Run: headless pygame with SDL's dummy video driver; simulated clock (each Clock.tick advances the game by its frame time, no real sleeping); random seed 0; keys injected as events and as key.get_pressed() state; mouse plan: one left click at the window centre at the start of phase 2, then a move to the lower-right quarter at the start of phase 3.
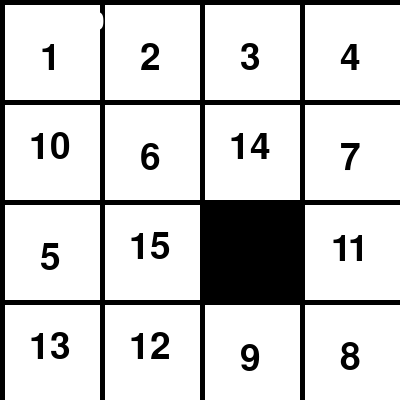
Frame 1 of 4 · flips 1–60 · no input
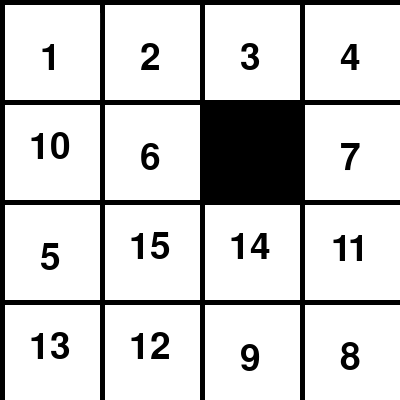
Frame 2 of 4 · flips 61–180 · clicked the window centre · tapped SPACE, RETURN · held RIGHT (→), D
Frame 3 of 4 · flips 181–300 · moved the mouse to the lower-right quarter · held DOWN (↓), S · screen unchanged from frame 2, image omitted
Frame 4 of 4 · flips 301–420 · held LEFT (←), A, UP (↑), W · screen unchanged from frame 3, image omitted

The pygame program that drew these frames:

import pygame
import random

# Iniciazliar o pygame
pygame.init()

# Definir variáveis
largura, altura = 400, 400
tamanho_peca = 100
margem = 5
colunas = 4
linhas = 4
score = 0

# Definir cores
branco = (255, 255, 255)
preto = (0, 0, 0)
verde = (0, 255, 0)

# Criar a tela do jogo
screen = pygame.display.set_mode((largura, altura))
pygame.display.set_caption('Puzzle Deslizante')

# Função para desenhar o tabuleiro do jogo
def desenhar_tabuleiro(tabuleiro):
    screen.fill(preto)

    # Desenhar o score
    fonte = pygame.font.Font(None, 35)
    texto_score = fonte.render(f"Score: {score}", True, branco)
    screen.blit(texto_score, (10, 10))

    # Desenhar as peças do tabuleiro
    for i in range(linhas):
        for j in range(colunas):
            if tabuleiro[i][j] != 0:
                pygame.draw.rect(screen, branco, (j * tamanho_peca + margem, i * tamanho_peca + margem, tamanho_peca - margem, tamanho_peca - margem))
                fonte = pygame.font.Font(None, 55)
                texto = fonte.render(str(tabuleiro[i][j]), True, preto)
                screen.blit(texto, (j * tamanho_peca + tamanho_peca // 2 - texto.get_width() // 2, i * tamanho_peca + tamanho_peca // 2 - texto.get_width() // 2))


# Função para encontrar a posição da peça vazia
def encontrar_vazio(tabuleiro):
    for i in range(linhas):
        for j in range(colunas):
            if tabuleiro[i][j] == 0:
                return i,j


# Função para misturar o tabuleiro (peças)
def embaralhar_tabuleiro(tabuleiro):
    movimentos = [(0, 1), (0, -1), (1, 0), (-1, 0)]
    vazio_linha, vazio_coluna = encontrar_vazio(tabuleiro)
    for _ in range(100):
        mov = random.choice(movimentos)
        nova_linha, nova_coluna = vazio_linha + mov[0], vazio_coluna + mov[1]
        if 0 <= nova_linha < linhas and 0 <= nova_coluna < colunas:
            tabuleiro[vazio_linha][vazio_coluna], tabuleiro[nova_linha][nova_coluna] = tabuleiro[nova_linha][nova_coluna], tabuleiro[vazio_linha][vazio_coluna]
            vazio_linha, vazio_coluna = nova_linha, nova_coluna


# Função para mover uma peça
def mover_peca(tabuleiro, linha, coluna):
    vazio_linha, vazio_coluna = encontrar_vazio(tabuleiro)
    if(linha  == vazio_linha and abs(coluna - vazio_coluna) == 1) or (coluna == vazio_coluna and abs(linha - vazio_linha) == 1):
        tabuleiro[vazio_linha][vazio_coluna], tabuleiro[linha][coluna] = tabuleiro[linha][coluna], tabuleiro[vazio_linha][vazio_coluna]
        return True
    return False

# Função para verificar se o tabuleiro está organizado
def verificar_vitoria(tabuleiro):
    esperado = [[(i * colunas + j + 1) % (colunas * linhas) for j in range(colunas)] for i in range(linhas)]
    return tabuleiro == esperado


# Função para exibir a tela de vitória
def exibir_tela_vitoria(score):
    screen.fill(preto)
    fonte_grande = pygame.font.Font(None, 65)
    fonte_pequena = pygame.font.Font(None, 35)

    # Exibir a mensagem de vitória
    texto_vitoria = fonte_grande.render("Você venceu!", True, verde)
    screen.blit(texto_vitoria, (largura // 2 - texto_vitoria.get_width() // 2, altura // 2 - texto_vitoria.get_height() // 2))

    # Exibir o score final
    texto_score_final = fonte_pequena.render(f"Score final: {score}", True, branco)
    screen.blit(texto_score_final, (largura // 2 - texto_score_final.get_width() // 2, altura // 2 - texto_score_final.get_height() // 2))

    pygame.display.flip()


# Criar o tabuleiro inicial
tabuleiro = [[(i * colunas + j + 1) % (colunas * linhas) for j in range(colunas)] for i in range(linhas)]
embaralhar_tabuleiro(tabuleiro)

# Loop inicial do jogo
rodando = True
vitoria = False

while rodando:
    for evento in pygame.event.get():
        if evento.type == pygame.QUIT:
            rodando = False
        elif evento.type == pygame.MOUSEBUTTONDOWN and not vitoria:
            x, y = evento.pos

            # Verifica se o clique foi dentro da área do tabuleiro (desconsiderando a margem)
            if y > 40:
                coluna = x // tamanho_peca
                linha = (y - 40) // tamanho_peca
                if 0 <= linha < linhas and 0 <= coluna < colunas:
                    if mover_peca(tabuleiro, linha, coluna):
                        score += 1

        # Verifica se o jogador ganhou
        if verificar_vitoria(tabuleiro):
            vitoria = True

    desenhar_tabuleiro(tabuleiro)

    # Exibir mensagem de vitória
    if vitoria:
        exibir_tela_vitoria(score)
    else:
        desenhar_tabuleiro(tabuleiro)

    pygame.display.flip()

pygame.quit()
